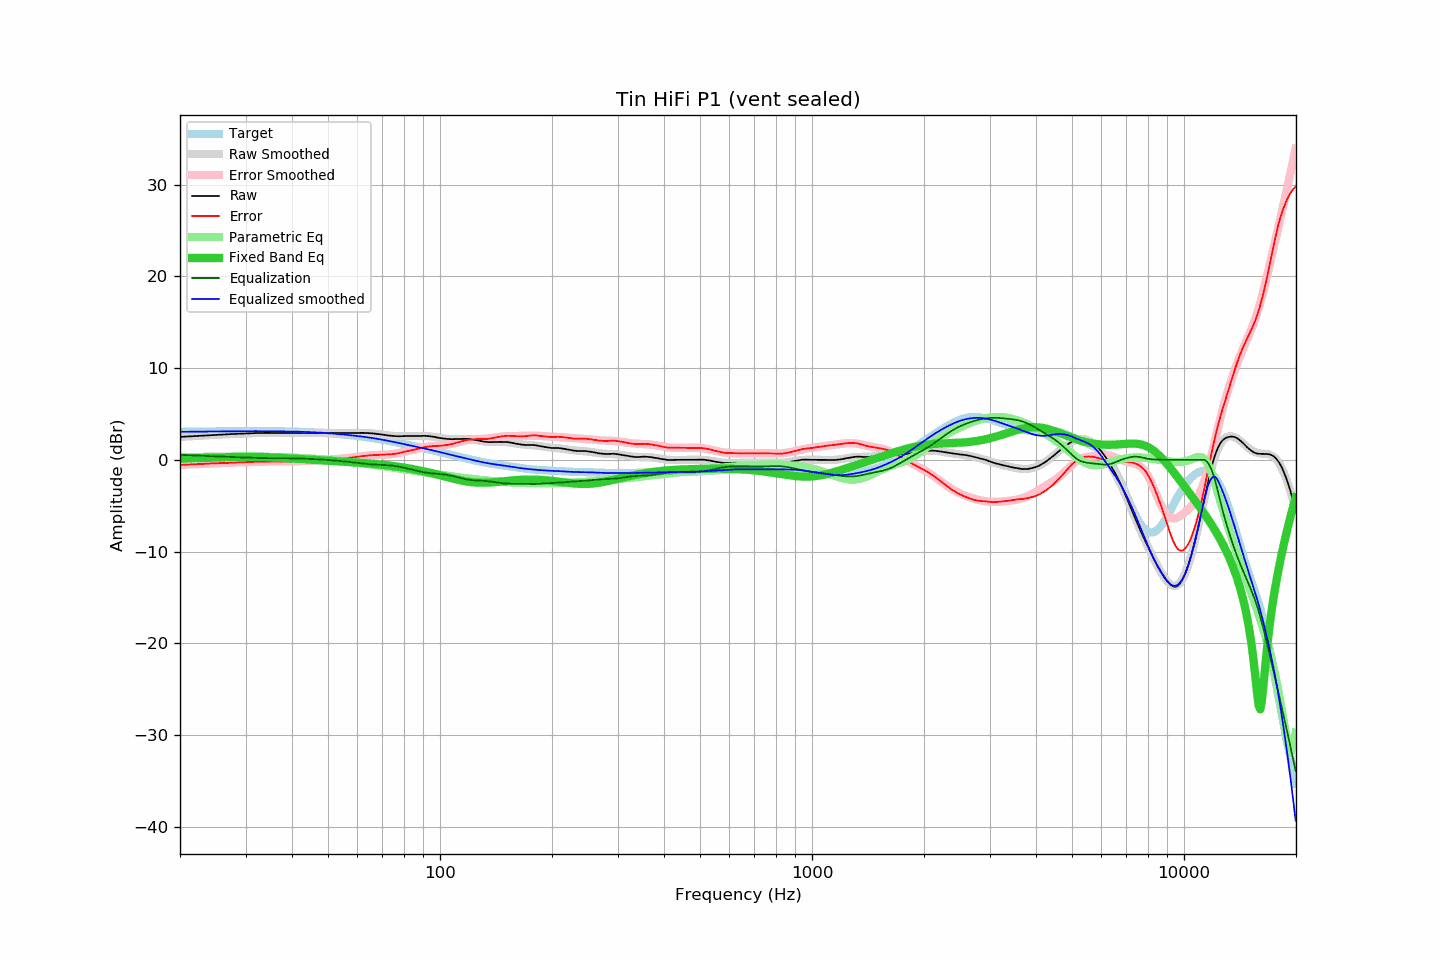

The data file committed next to this chart (first rows):
frequency, raw, error, smoothed, error_smoothed, equalization, parametric_eq, equalized_raw, equalized_smoothed, target
20.00, 2.50, -0.56, 2.50, -0.55, 0.55, 0.13, 3.05, 3.06, 3.06
20.20, 2.51, -0.55, 2.51, -0.55, 0.55, 0.13, 3.06, 3.06, 3.06
20.40, 2.52, -0.54, 2.52, -0.54, 0.54, 0.14, 3.06, 3.06, 3.06
20.61, 2.53, -0.53, 2.53, -0.53, 0.53, 0.14, 3.06, 3.06, 3.06
20.81, 2.54, -0.52, 2.54, -0.52, 0.52, 0.15, 3.06, 3.06, 3.06
21.02, 2.55, -0.52, 2.55, -0.52, 0.52, 0.15, 3.07, 3.07, 3.07
21.23, 2.56, -0.51, 2.56, -0.51, 0.51, 0.16, 3.07, 3.07, 3.07
21.44, 2.57, -0.50, 2.57, -0.50, 0.50, 0.16, 3.07, 3.07, 3.07
21.66, 2.58, -0.49, 2.58, -0.49, 0.49, 0.17, 3.07, 3.07, 3.07
21.87, 2.59, -0.49, 2.59, -0.48, 0.48, 0.17, 3.07, 3.07, 3.08
22.09, 2.60, -0.48, 2.60, -0.48, 0.48, 0.18, 3.08, 3.08, 3.08
22.31, 2.61, -0.47, 2.61, -0.47, 0.47, 0.18, 3.08, 3.08, 3.08
22.54, 2.62, -0.46, 2.62, -0.46, 0.46, 0.19, 3.08, 3.08, 3.08
22.76, 2.63, -0.45, 2.63, -0.45, 0.45, 0.19, 3.08, 3.08, 3.08
22.99, 2.64, -0.45, 2.64, -0.44, 0.44, 0.20, 3.08, 3.08, 3.09
23.22, 2.65, -0.44, 2.65, -0.43, 0.43, 0.20, 3.08, 3.09, 3.09
23.45, 2.66, -0.43, 2.66, -0.42, 0.42, 0.21, 3.08, 3.09, 3.09
23.69, 2.67, -0.42, 2.67, -0.42, 0.42, 0.22, 3.09, 3.09, 3.09
23.92, 2.69, -0.40, 2.69, -0.41, 0.41, 0.22, 3.10, 3.09, 3.09
24.16, 2.70, -0.40, 2.70, -0.40, 0.40, 0.23, 3.10, 3.10, 3.10
24.40, 2.71, -0.39, 2.71, -0.39, 0.39, 0.24, 3.10, 3.10, 3.10
24.65, 2.72, -0.38, 2.71, -0.38, 0.38, 0.24, 3.10, 3.10, 3.10
24.89, 2.73, -0.37, 2.72, -0.38, 0.38, 0.25, 3.11, 3.10, 3.10
25.14, 2.73, -0.37, 2.73, -0.37, 0.37, 0.25, 3.10, 3.10, 3.11
25.39, 2.74, -0.37, 2.74, -0.36, 0.36, 0.26, 3.10, 3.11, 3.11
25.65, 2.75, -0.36, 2.75, -0.36, 0.36, 0.27, 3.11, 3.11, 3.11
25.91, 2.76, -0.35, 2.76, -0.35, 0.35, 0.27, 3.11, 3.11, 3.11
26.16, 2.77, -0.34, 2.77, -0.35, 0.35, 0.28, 3.12, 3.11, 3.11
26.43, 2.77, -0.35, 2.78, -0.34, 0.34, 0.29, 3.11, 3.12, 3.12
26.69, 2.78, -0.34, 2.78, -0.33, 0.33, 0.29, 3.11, 3.12, 3.12
26.96, 2.79, -0.33, 2.79, -0.33, 0.33, 0.30, 3.12, 3.12, 3.12
27.23, 2.80, -0.32, 2.80, -0.32, 0.32, 0.30, 3.12, 3.12, 3.12
27.50, 2.81, -0.31, 2.81, -0.32, 0.32, 0.31, 3.13, 3.12, 3.12
27.77, 2.81, -0.31, 2.81, -0.31, 0.31, 0.31, 3.12, 3.12, 3.12
28.05, 2.82, -0.31, 2.82, -0.30, 0.30, 0.32, 3.12, 3.13, 3.13
28.33, 2.83, -0.30, 2.83, -0.30, 0.30, 0.32, 3.13, 3.13, 3.13
28.62, 2.84, -0.29, 2.84, -0.29, 0.29, 0.33, 3.13, 3.13, 3.13
28.90, 2.85, -0.28, 2.85, -0.28, 0.28, 0.33, 3.13, 3.13, 3.13
29.19, 2.85, -0.28, 2.85, -0.28, 0.28, 0.33, 3.13, 3.13, 3.13
29.48, 2.86, -0.27, 2.86, -0.27, 0.27, 0.34, 3.13, 3.13, 3.13
29.78, 2.87, -0.26, 2.87, -0.26, 0.26, 0.34, 3.13, 3.13, 3.13
30.08, 2.87, -0.26, 2.88, -0.25, 0.25, 0.34, 3.12, 3.13, 3.13
30.38, 2.88, -0.25, 2.88, -0.25, 0.25, 0.34, 3.13, 3.13, 3.13
30.68, 2.89, -0.24, 2.89, -0.24, 0.24, 0.34, 3.13, 3.13, 3.13
30.99, 2.90, -0.23, 2.90, -0.23, 0.23, 0.34, 3.13, 3.13, 3.13
31.30, 2.91, -0.22, 2.90, -0.23, 0.23, 0.34, 3.14, 3.13, 3.13
31.61, 2.91, -0.22, 2.91, -0.22, 0.22, 0.33, 3.13, 3.13, 3.13
31.93, 2.92, -0.21, 2.92, -0.21, 0.21, 0.33, 3.13, 3.13, 3.13
32.24, 2.92, -0.21, 2.92, -0.21, 0.21, 0.33, 3.13, 3.13, 3.13
32.57, 2.93, -0.20, 2.93, -0.20, 0.20, 0.32, 3.13, 3.13, 3.13
32.89, 2.93, -0.20, 2.93, -0.20, 0.20, 0.32, 3.13, 3.13, 3.13
33.22, 2.93, -0.20, 2.93, -0.20, 0.20, 0.31, 3.13, 3.13, 3.13
33.55, 2.94, -0.19, 2.94, -0.19, 0.19, 0.31, 3.13, 3.13, 3.13
33.89, 2.94, -0.19, 2.94, -0.19, 0.19, 0.30, 3.13, 3.13, 3.13
34.23, 2.94, -0.19, 2.94, -0.19, 0.19, 0.29, 3.13, 3.13, 3.13
34.57, 2.94, -0.18, 2.94, -0.19, 0.19, 0.28, 3.13, 3.12, 3.12
34.92, 2.94, -0.18, 2.94, -0.18, 0.18, 0.28, 3.12, 3.12, 3.12
35.27, 2.94, -0.18, 2.94, -0.18, 0.18, 0.27, 3.12, 3.12, 3.12
35.62, 2.94, -0.18, 2.94, -0.18, 0.18, 0.26, 3.12, 3.12, 3.12
35.97, 2.94, -0.18, 2.93, -0.18, 0.18, 0.25, 3.12, 3.12, 3.12
... 635 more rows
